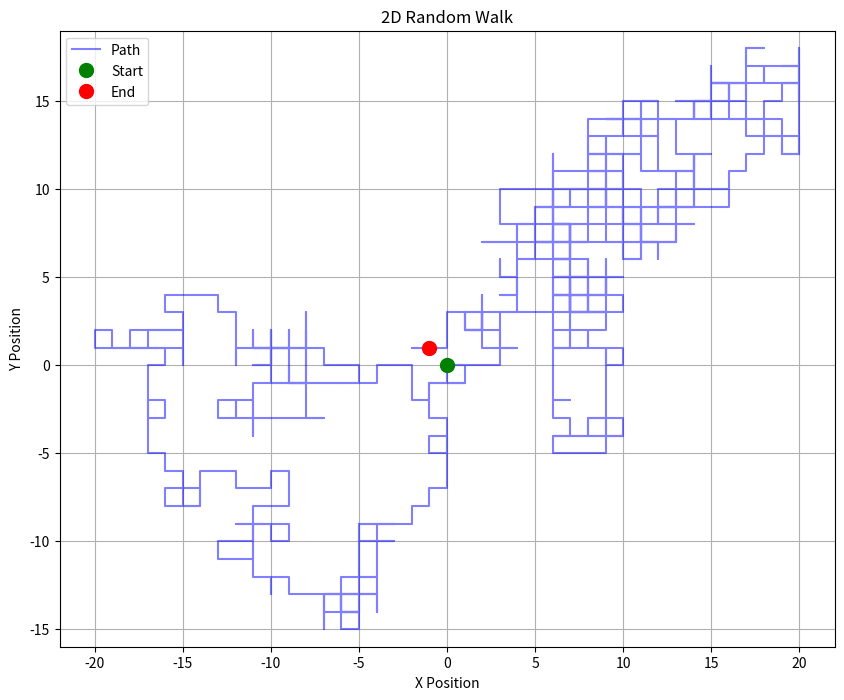
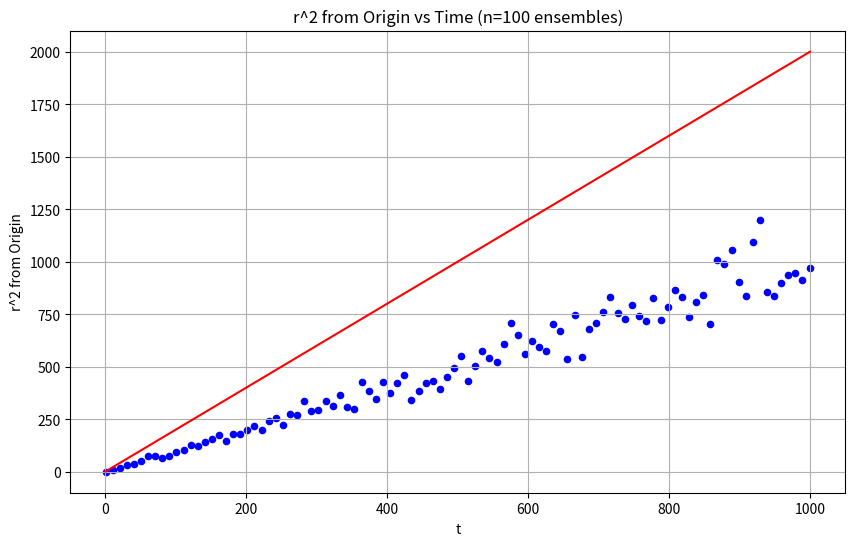

Write the Python code that produced these figures, in order.
import numpy as np
import matplotlib.pyplot as plt
import random

l = 1
T = 1
D = l**2 / (2 * T)


def random_walk_2D(steps):
    step_vectors = [
        (l, 0),
        (0, l),
        (-l, 0),
        (0, -l),
    ]

    x_positions = np.zeros(steps + 1)
    y_positions = np.zeros(steps + 1)

    for i in range(1, steps + 1):
        dx, dy = random.choice(step_vectors)

        x_positions[i] = x_positions[i - 1] + dx
        y_positions[i] = y_positions[i - 1] + dy

    return x_positions, y_positions


num_steps = 1000
x_pos, y_pos = random_walk_2D(num_steps)

plt.figure(figsize=(10, 8))
plt.plot(x_pos, y_pos, "b-", alpha=0.5, label="Path")
plt.plot(x_pos[0], y_pos[0], "go", markersize=10, label="Start")
plt.plot(x_pos[-1], y_pos[-1], "ro", markersize=10, label="End")
plt.title("2D Random Walk")
plt.xlabel("X Position")
plt.ylabel("Y Position")
plt.grid(True)
plt.axis("equal")
plt.legend()
plt.show()


time_range = np.linspace(1, 1000, 100, dtype=int)
r2_list = []
num_ensemble = 100

for time in time_range:
    ensemble_r2 = []

    for _ in range(num_ensemble):
        x_pos, y_pos = random_walk_2D(time)
        r2 = x_pos[-1] ** 2 + y_pos[-1] ** 2
        ensemble_r2.append(r2)

    avg_r2 = np.mean(ensemble_r2)
    r2_list.append(avg_r2)


def theoretical_r2(time):
    return time * 4 * D


plt.figure(figsize=(10, 6))
plt.scatter(time_range, r2_list, c="b", s=20)
plt.plot(time_range, theoretical_r2(time_range), "r-", label="Theoretical")
plt.title(f"r^2 from Origin vs Time (n={num_ensemble} ensembles)")
plt.xlabel("t")
plt.ylabel("r^2 from Origin")
plt.grid(True)
plt.show()
